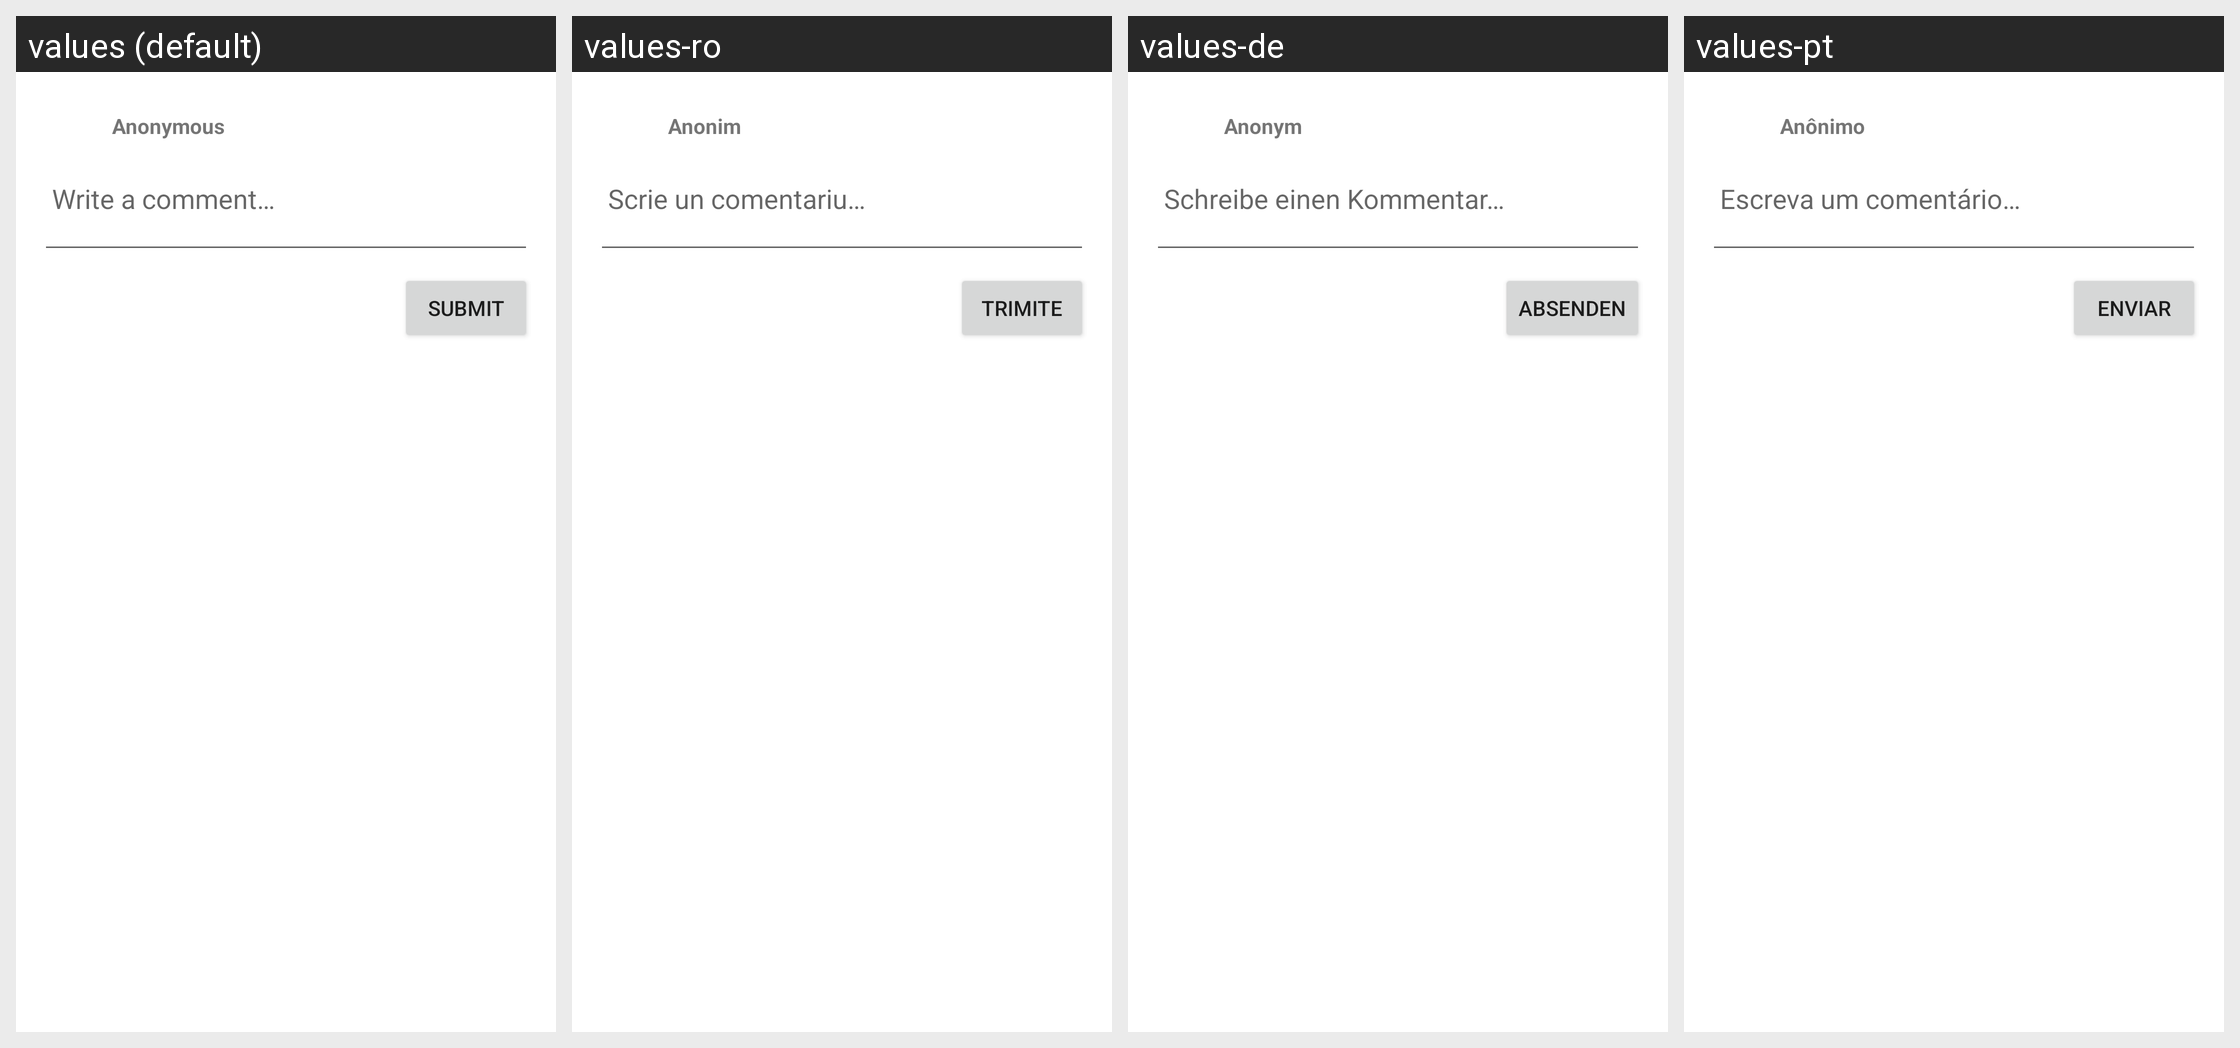

Here is an Android app screen in its default locale and in the app's own translations. Write out the translated-string differences for the strings that appear on this screen.
Android screen res/layout/comment_form_view.xml rendered under 4 locales, left to right: values (default), values-ro, values-de, values-pt. Device: Nexus 5 (rendered at 1080×1920; each locale shown at half size, 540×960, under a caption strip naming it); theme Theme.Fastcommentsexamplesimple.
Other locales in the repository, not shown: values-es, values-fr, values-it, values-ja, values-ko, values-pl, values-ru, values-sv, values-tr.
Strings drawn on this screen, with the default value and each locale's value (text and hints the layout hard-codes, and strings that could not be matched under every locale, appear in the picture but are not listed):

anonymous
  values: Anonymous
  values-ro: Anonim
  values-de: Anonym
  values-pt: Anônimo

comment_hint
  values: Write a comment…
  values-ro: Scrie un comentariu…
  values-de: Schreibe einen Kommentar…
  values-pt: Escreva um comentário…

submit_comment
  values: Submit
  values-ro: Trimite
  values-de: Absenden
  values-pt: Enviar
